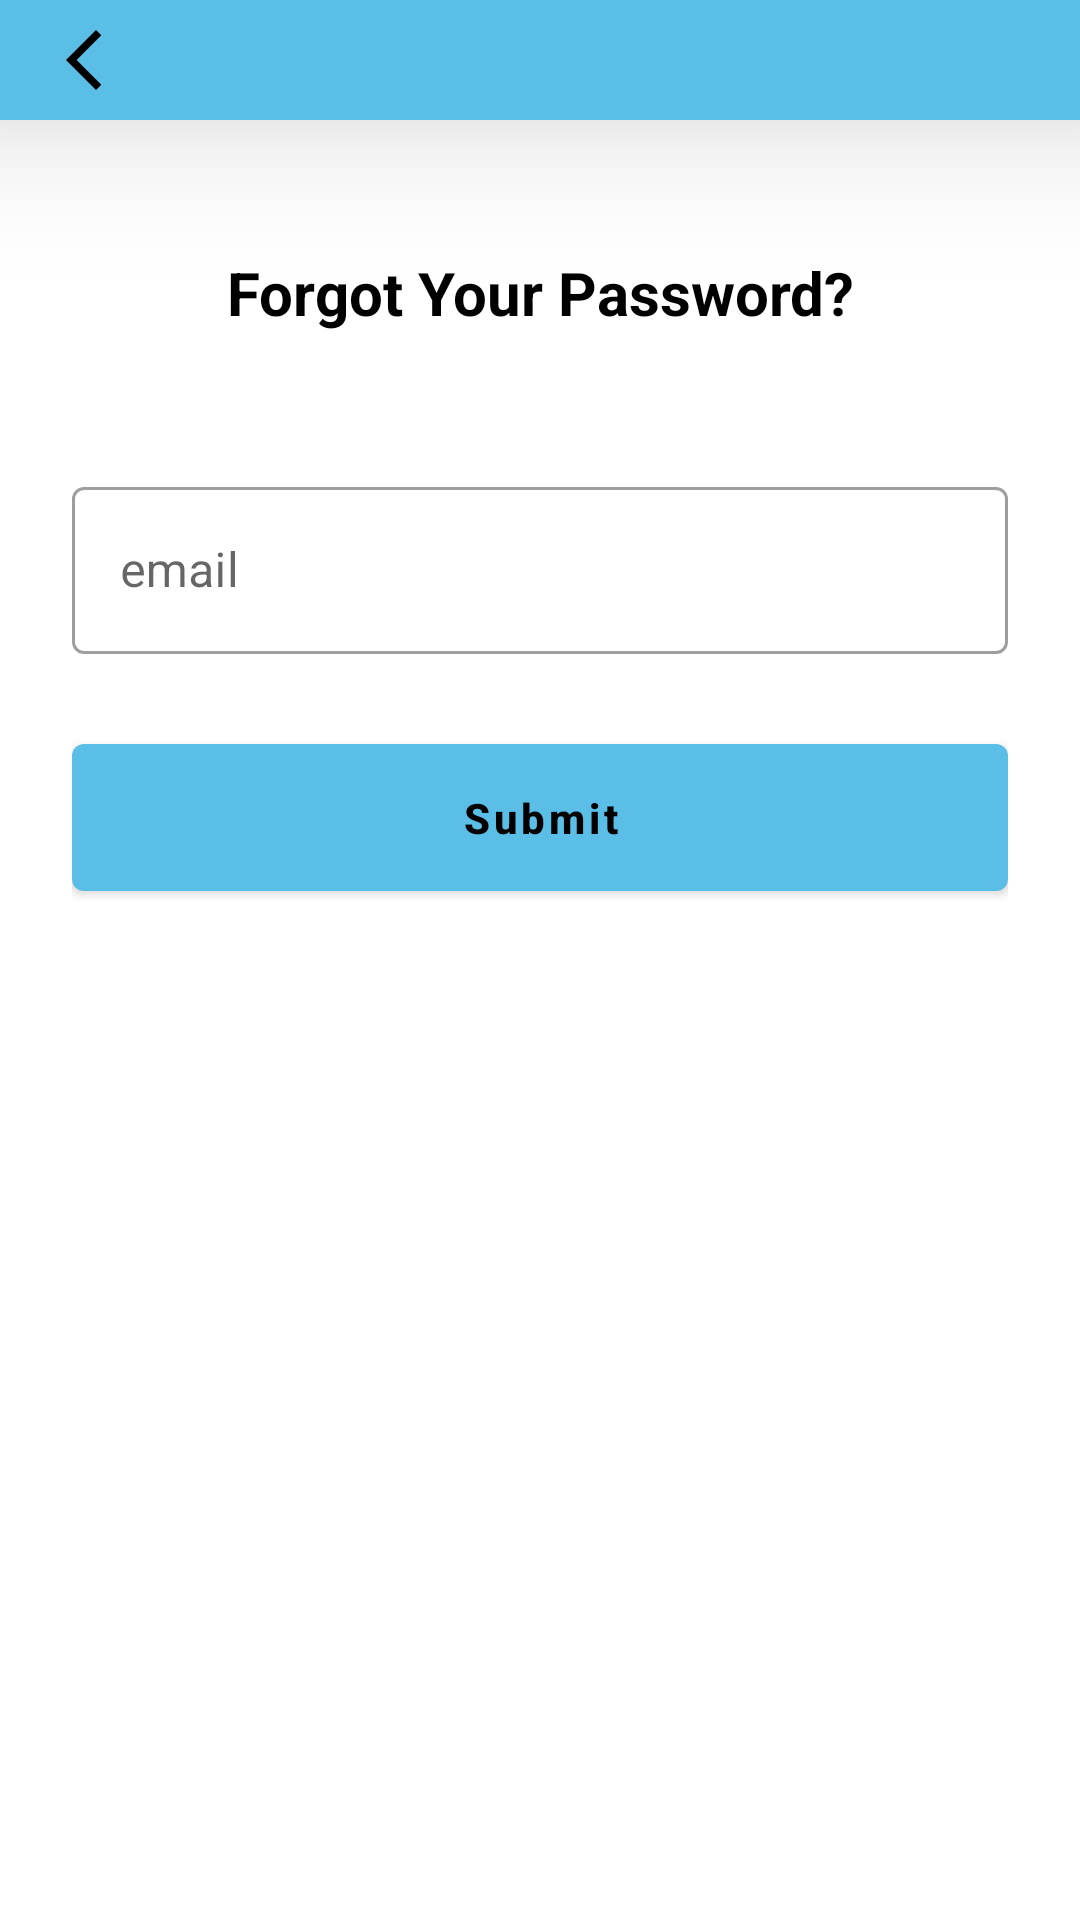

The Android layout XML behind this screen, and the referenced resources:
<!-- AndroidManifest.xml: application theme Theme.BankAssets -->
<!-- res/layout/activity_forgot_password.xml -->
<?xml version="1.0" encoding="utf-8"?>
<androidx.constraintlayout.widget.ConstraintLayout
    xmlns:android="http://schemas.android.com/apk/res/android"
    xmlns:app="http://schemas.android.com/apk/res-auto"
    android:fitsSystemWindows="true"
    android:layout_width="match_parent"
    android:layout_height="match_parent"
    android:background="?android:attr/windowBackground">

    
    <com.google.android.material.appbar.MaterialToolbar
        android:id="@+id/toolbar"
        android:layout_width="0dp"
        android:layout_height="40dp"
        android:elevation="30dp"
        android:background="?attr/colorPrimary"
        android:title="Tambah Divisi"
        android:titleTextColor="#000000"
        app:navigationIcon="@drawable/ic_arrow"
        app:layout_constraintTop_toTopOf="parent"
        app:layout_constraintStart_toStartOf="parent"
        app:layout_constraintEnd_toEndOf="parent"/>

    <LinearLayout
        android:layout_width="match_parent"
        android:layout_height="wrap_content"
        android:orientation="vertical"
        android:padding="24dp"
        android:layout_marginTop="20dp"
        app:layout_constraintTop_toBottomOf="@+id/toolbar">

        
        <TextView
            android:text="Forgot Your Password?"
            android:textSize="20sp"
            android:textStyle="bold"
            android:textColor="@color/text"
            android:textAlignment="center"
            android:layout_gravity="center"
            android:layout_marginBottom="16dp"
            android:layout_height="wrap_content"
            android:layout_width="wrap_content"/>

        
        <com.google.android.material.textfield.TextInputLayout
            android:layout_width="match_parent"
            android:layout_height="wrap_content"
            android:layout_marginTop="30dp"
            style="@style/Widget.MaterialComponents.TextInputLayout.OutlinedBox">
            <com.google.android.material.textfield.TextInputEditText
                android:id="@+id/etEmail"
                android:layout_width="match_parent"
                android:layout_height="wrap_content"
                android:hint="email"
                android:inputType="textEmailAddress"/>
        </com.google.android.material.textfield.TextInputLayout>

        
        <com.google.android.material.button.MaterialButton
            android:id="@+id/btnSubmit"
            android:layout_width="match_parent"
            android:layout_height="wrap_content"
            android:textStyle="bold"
            android:text="Submit"
            android:textAllCaps="false"
            android:layout_marginTop="24dp"
            android:padding="15dp"
            app:backgroundTint="?attr/colorPrimary"
            android:textColor="@color/text"/>

    </LinearLayout>
</androidx.constraintlayout.widget.ConstraintLayout>
<!-- resources referenced by this layout -->
<resources>
  <color name="text">#000000</color>
  <!-- drawable ic_arrow (drawable) -->
  <vector xmlns:android="http://schemas.android.com/apk/res/android" android:height="24dp" android:tint="@color/text" android:viewportHeight="24" android:viewportWidth="24" android:width="24dp">
        
      <path android:fillColor="@android:color/white" android:pathData="M17.77,3.77l-1.77,-1.77l-10,10l10,10l1.77,-1.77l-8.23,-8.23z"/>
      
  </vector>
  <style name="Theme.BankAssets" parent="Theme.MaterialComponents.DayNight.NoActionBar">
          
          <item name="colorPrimary">#5ABEE7</item>
          <item name="colorPrimaryVariant">#5ABEE7</item>
          <item name="colorOnPrimary">#FFFFFF</item>
  
          
          <item name="android:windowBackground">#FFFFFF</item>
  
          
          <item name="android:statusBarColor">#5ABEE7</item>
          <item name="android:navigationBarColor">#5ABEE7</item>
      </style>
</resources>
